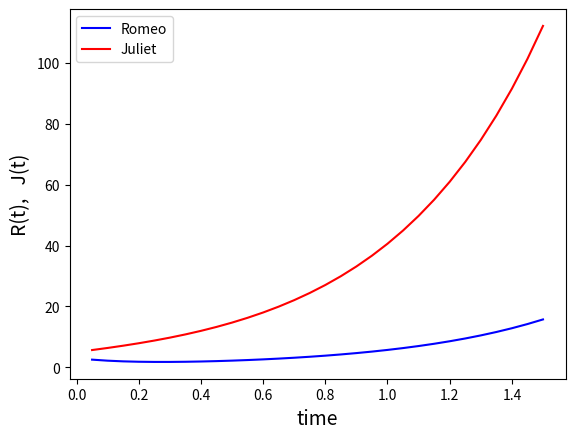
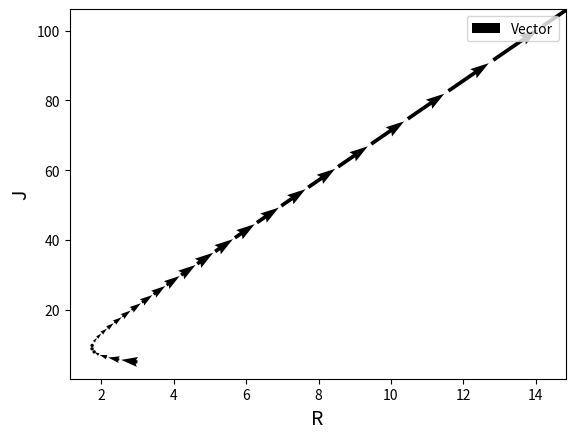

Python code for these plots, in order:
# 時間経過による感情の変化とベクトル状態図を描画するプログラム

import numpy as np
import matplotlib.pyplot as plt

# 行列の積を求める関数


def f(A, X):
    return np.dot(A, X)


# システムパラメータの設定
# a:ロミオ自身
# b:ジュリエット→ロミオ
# c:ロミオ→ジュリエット
# d:ジュリエット自身
# R:ロミオの感情の初期値
# J:ジュリエットの感情の初期値
a = float(-5)
b = float(1)
c = float(1)
d = float(2)
R = float(3)
J = float(5)

# その他のシステムパラメータ
# T:シミュレーション時間
# n:試行回数
# delta_T:刻み幅
T = 0
n = 30
delta_T = 0.05


# 各行列を作成
A = np.array([[a, b], [c, d]])
X = np.array([R, J])


# 横軸と縦軸のリスト
plot_t = []
plot_beforeR = []
plot_afterR = []
plot_beforeJ = []
plot_afterJ = []
i = 0
while i < n:
    plot_beforeR.append(X[0])
    plot_beforeJ.append(X[1])
    X += f(A, X) * delta_T
    T += delta_T
    plot_t.append(T)
    plot_afterR.append(X[0])
    plot_afterJ.append(X[1])
    i += 1

# 時間経過による感情の変化をプロット
# 横軸:時間
# 縦軸:R(t),J(t)
plt.figure()
plt.xlabel("time", fontsize=14)
plt.ylabel("R(t),   J(t)", fontsize=14)
plt.plot(plot_t, plot_afterR, color='b', label='Romeo')
plt.plot(plot_t, plot_afterJ, color='r', label='Juliet')
plt.legend()


# ベクトル状態図をプロット
# 横軸:R
# 縦軸:J
plt.figure()
plt.xlabel("R", fontsize=14)
plt.ylabel("J", fontsize=14)
vectorR = [(x - y)*9 for (x, y) in zip(plot_afterR, plot_beforeR)]
vectorJ = [(x - y)*9 for (x, y) in zip(plot_afterJ, plot_beforeJ)]
plt.quiver(plot_beforeR, plot_beforeJ, vectorR, vectorJ,
           angles='xy', scale_units='xy', scale=10, label='Vector')
plt.legend()


# 相図
#gamma_ngtv = np.arange(-100, 0, 0.1)
#gamma_pstv = np.arange(0, 100, 0.1)
#gamma = np.arange(-100, 100, 0.1)
#delta_ngtv = 1 / 4 * gamma_ngtv ** 2
#delta_pstv = 1 / 4 * gamma_pstv ** 2
#fig = plt.figure(figsize=(8, 6))
#ax = fig.add_subplot(111)
# ax.grid()
#ax.set_xlabel("τ", fontsize=14)
#ax.set_ylabel("⊿", fontsize=14)
#ax.set_xlim(-100, 100)
#ax.set_ylim(-100, 100)
# Axesにグラフをプロット
#ax.plot(gamma_ngtv, delta_ngtv, color="green")
#ax.plot(gamma_pstv, delta_pstv, color="yellow")
#ax.axhline(0, color="blue")
#x = [0, 0]
#y = [0, 100]
#ax.plot(x, y, color='black', alpha=2)
#x = [0, -100]
#y = [0, 0]
#ax.plot(x, y, color='red', alpha=2)


# y1とy1の間を塗り潰す
#ax.fill_between(gamma_ngtv, 0, delta_ngtv, alpha=0.5)
#ax.fill_between(gamma_ngtv, delta_ngtv, 100, alpha=0.5)
#ax.fill_between(gamma_pstv, 0, delta_pstv, alpha=0.5)
#ax.fill_between(gamma_pstv, delta_pstv, 100, alpha=0.5)
#ax.fill_between(gamma, -100, 0, alpha=0.5)

plt.show()
